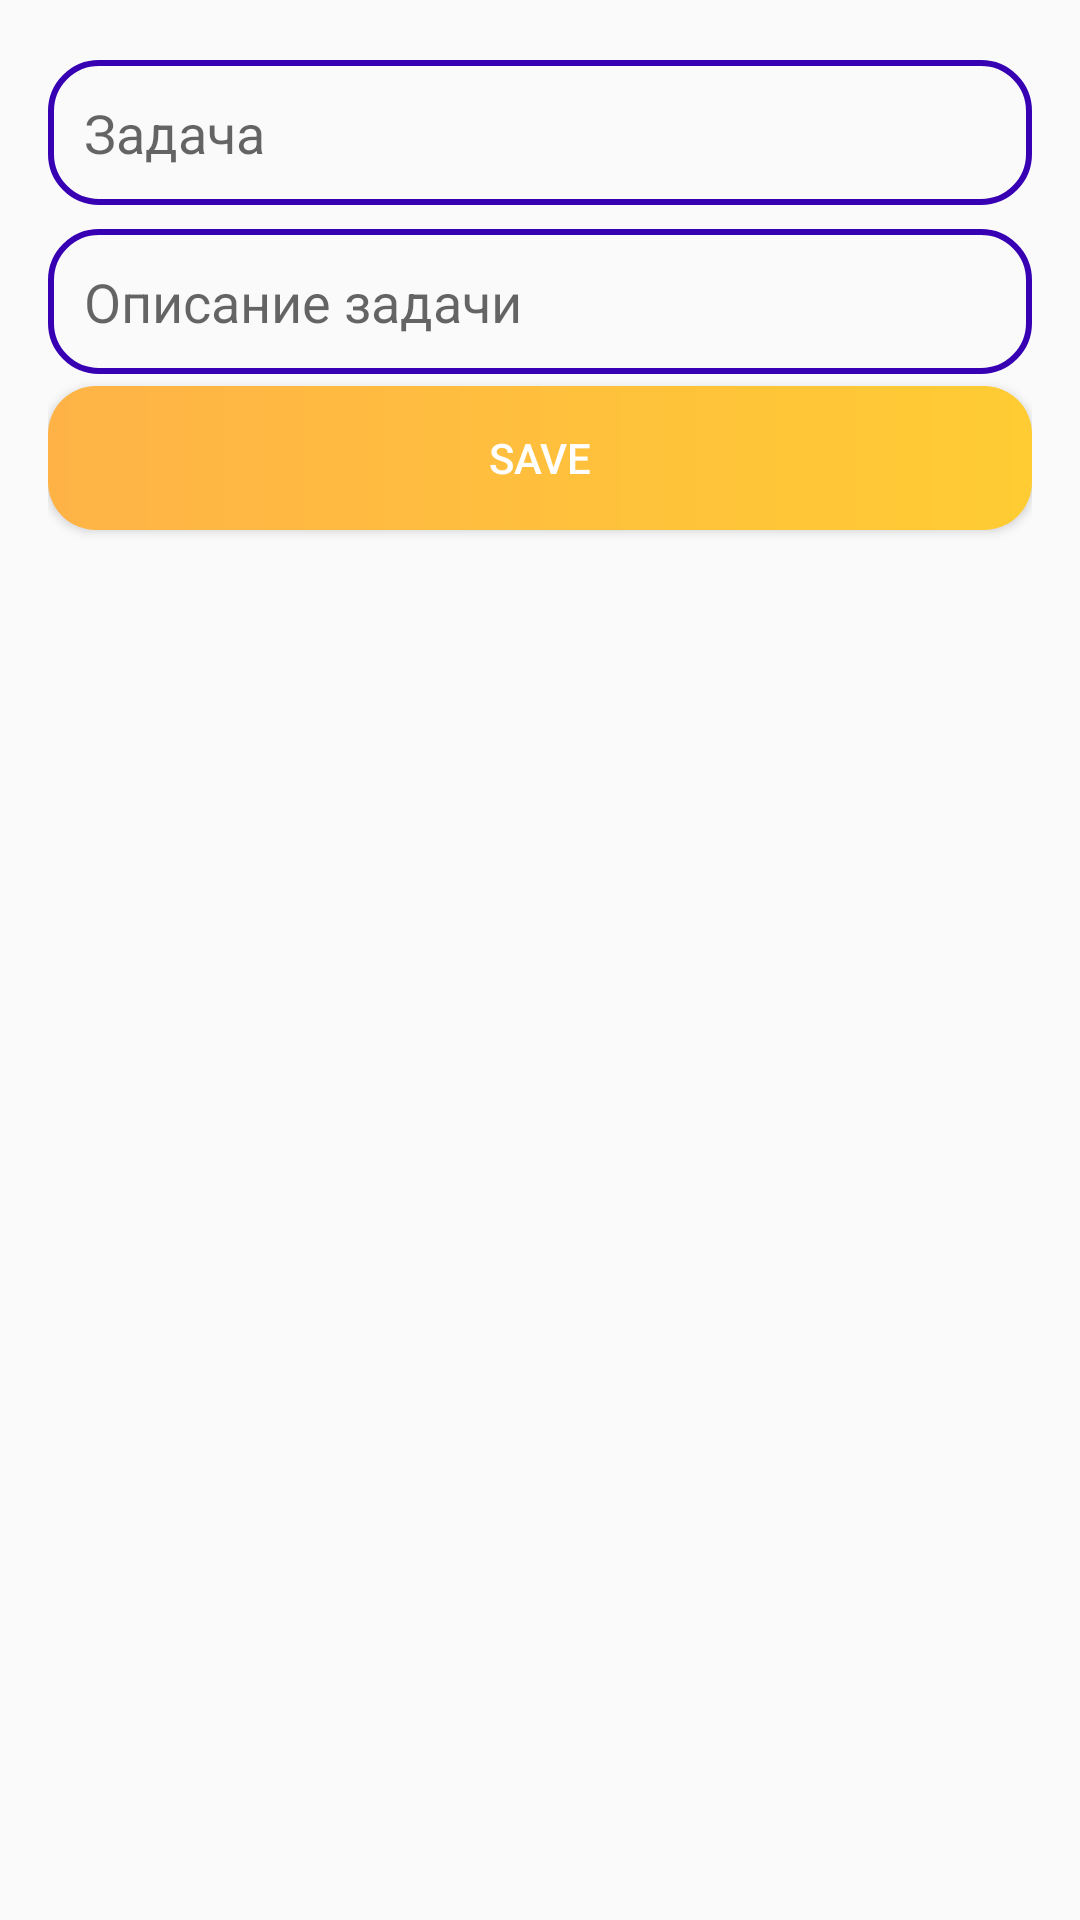

Layout XML and referenced resources for this Android screen:
<!-- AndroidManifest.xml: application theme AppTheme -->
<!-- res/layout/activity_form.xml -->
<?xml version="1.0" encoding="utf-8"?>
<LinearLayout xmlns:android="http://schemas.android.com/apk/res/android"
    xmlns:app="http://schemas.android.com/apk/res-auto"
    xmlns:tools="http://schemas.android.com/tools"
    android:layout_width="match_parent"
    android:layout_height="match_parent"
    android:orientation="vertical"
    android:padding="16dp"
    tools:context=".FormActivity">

    <EditText
        android:id="@+id/editTitle"
        style="@style/EditTextStyle"
        android:layout_width="match_parent"
        android:layout_height="wrap_content"
        android:hint="Задача"/>
    
    
    <EditText
        android:id="@+id/editDesc"
        style="@style/EditTextStyle"
        android:layout_width="match_parent"
        android:layout_height="wrap_content"
        android:hint="Описание задачи"/>
    
    <Button
        android:id="@+id/ButtonSave"
        android:layout_width="match_parent"
        android:layout_height="wrap_content"
        android:background="@drawable/button_rounded_gradient"
        android:textColor="@android:color/white"
        android:text="Save"
        android:onClick="onSave"/>



</LinearLayout>
<!-- resources referenced by this layout -->
<resources>
  <!-- drawable button_rounded_gradient (drawable-v24) -->
  <?xml version="1.0" encoding="utf-8"?>
  <shape xmlns:android="http://schemas.android.com/apk/res/android">
      <gradient
          android:startColor="#ffb347"
          android:angle="0"
          android:endColor="#ffcc33"/>
      <corners android:radius="16dp"/>
  
  </shape>
  <style name="EditTextStyle">
          <item name="android:background">@drawable/edit_rounded</item>
          <item name="android:layout_marginTop">4dp</item>
          <item name="android:layout_marginBottom">4dp</item>
          <item name="android:padding">12dp</item>
  
      </style>
  <style name="AppTheme" parent="Theme.AppCompat.Light.DarkActionBar">
          
          <item name="colorPrimary">@color/colorPrimary</item>
          <item name="colorPrimaryDark">@color/colorPrimaryDark</item>
          <item name="colorAccent">@color/colorAccent</item>
      </style>
  <!-- drawable edit_rounded (drawable-v24) -->
  <?xml version="1.0" encoding="utf-8"?>
  <shape xmlns:android="http://schemas.android.com/apk/res/android">
      <corners android:radius="16dp"/>
      <stroke android:color="@color/colorPrimaryDark"
          android:width="2dp"/>
  
  
  </shape>
  <color name="colorPrimary">#6200EE</color>
  <color name="colorPrimaryDark">#3700B3</color>
  <color name="colorAccent">#03DAC5</color>
</resources>
